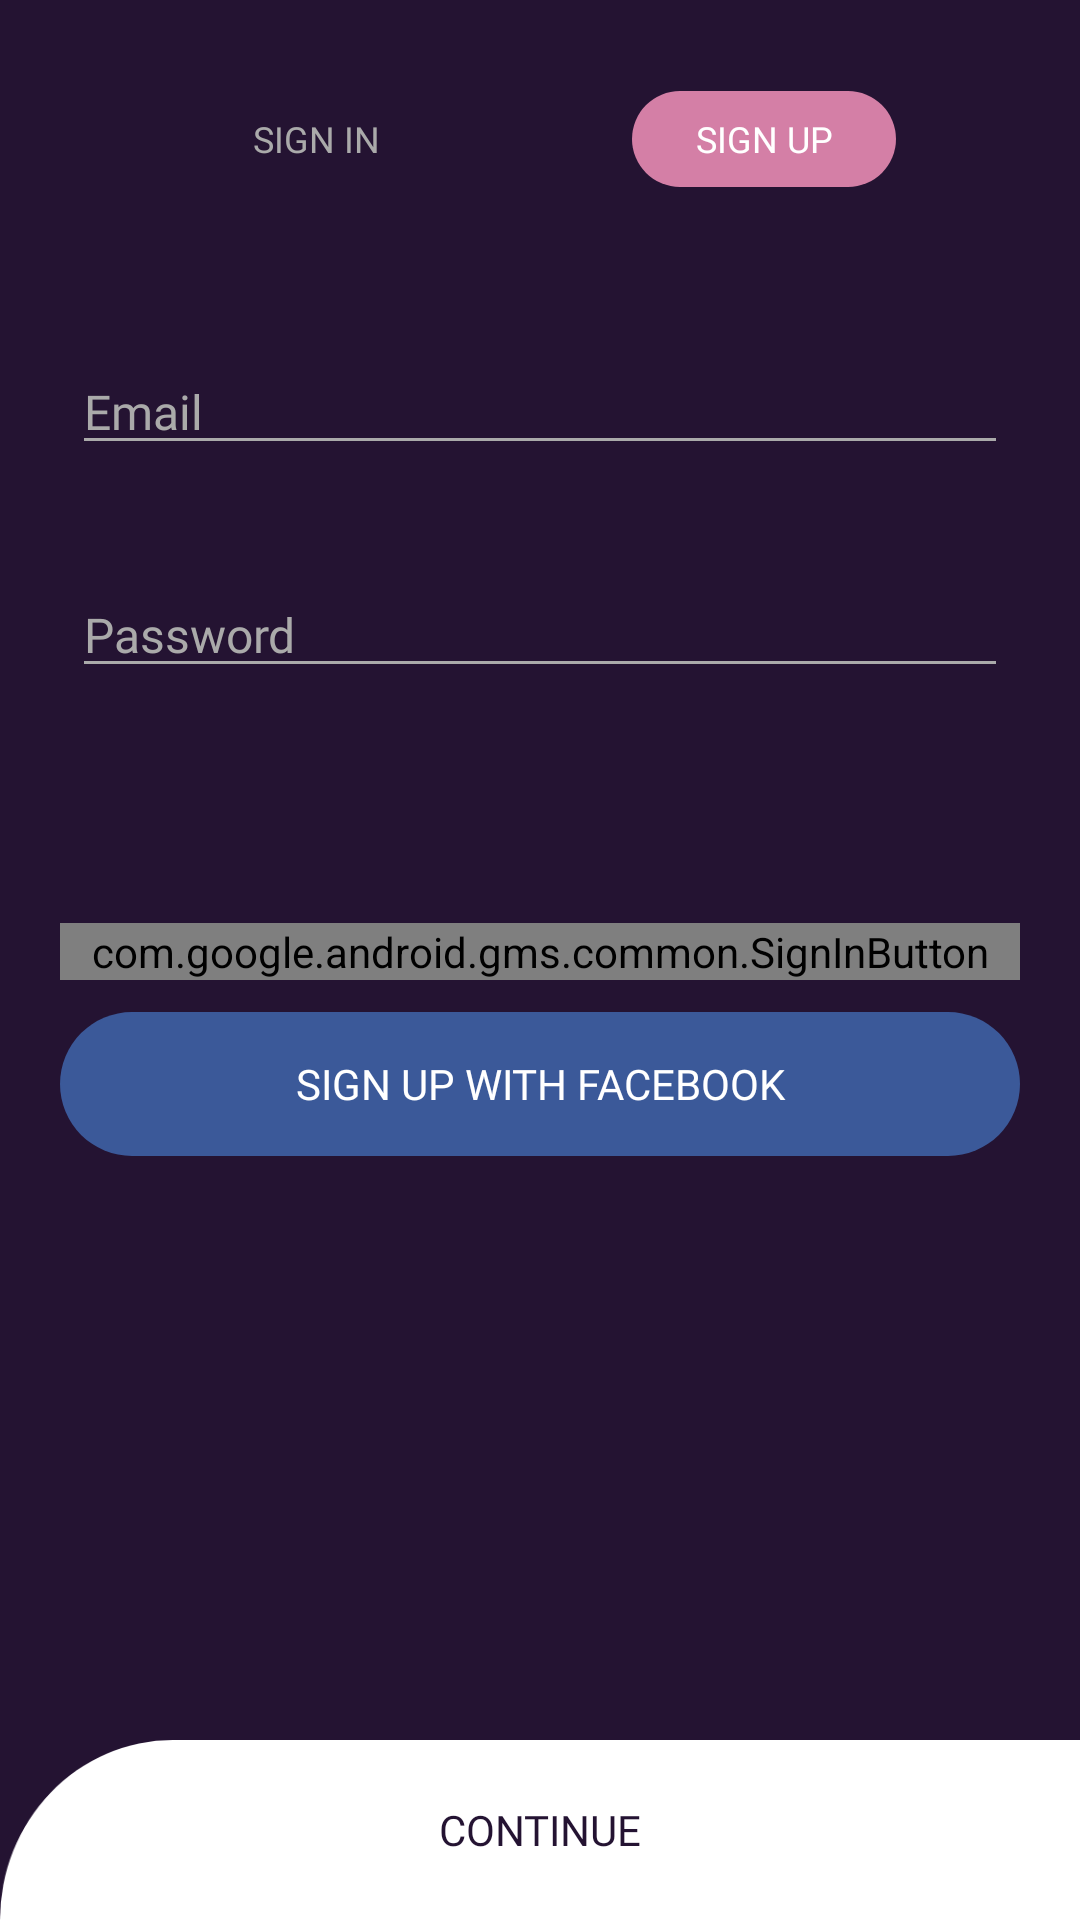

This screen was rendered from an Android layout file. Write that file and the resources it references.
<!-- AndroidManifest.xml: application theme AppTheme -->
<!-- res/layout/activity_sign_up_java.xml -->
<?xml version="1.0" encoding="utf-8"?>
<androidx.constraintlayout.widget.ConstraintLayout xmlns:android="http://schemas.android.com/apk/res/android"
    xmlns:app="http://schemas.android.com/apk/res-auto"
    xmlns:tools="http://schemas.android.com/tools"
    android:layout_width="match_parent"
    android:layout_height="match_parent"
    tools:context=".SignUpJava"
    style="@style/SignUp"
    android:background="@color/colorPrimaryDark">

    <Button
        android:id="@+id/signin2"
        android:layout_width="wrap_content"
        android:layout_height="32sp"
        android:text="SIGN IN"
        app:layout_constraintBottom_toBottomOf="parent"
        app:layout_constraintEnd_toStartOf="@+id/signup2"
        app:layout_constraintStart_toStartOf="parent"
        app:layout_constraintTop_toTopOf="parent"
        android:fontFamily="@font/montserrat_semi_bold"
        android:textColor="@android:color/darker_gray"
        android:background="@android:color/transparent"
        android:textSize="12sp"

        app:layout_constraintVertical_bias="0.05"
        android:onClick="go_to_signin_function"/>

    <Button
        android:id="@+id/signup2"
        android:layout_width="wrap_content"
        android:layout_height="32sp"
        android:text="SIGN UP"
        android:background="@drawable/roundrect"
        android:backgroundTint="@color/colorAccent"
        android:textColor="@android:color/white"
        android:fontFamily="@font/montserrat_semi_bold"
        android:textSize="12sp"
        app:layout_constraintBottom_toBottomOf="parent"
        app:layout_constraintEnd_toEndOf="parent"
        app:layout_constraintStart_toEndOf="@+id/signin2"
        app:layout_constraintTop_toTopOf="parent"
        app:layout_constraintVertical_bias="0.05"/>

    <EditText
        android:id="@+id/email"
        android:layout_width="match_parent"
        android:layout_height="wrap_content"
        android:layout_marginStart="24dp"
        android:layout_marginEnd="24dp"
        android:backgroundTint="@android:color/darker_gray"
        android:ems="10"
        android:fontFamily="@font/montserrat_semi_bold"
        android:textSize="16sp"
        android:hint="Email"
        android:textColor="@android:color/white"
        android:textColorHint="@android:color/darker_gray"
        android:inputType="textEmailAddress"
        app:layout_constraintBottom_toBottomOf="parent"
        app:layout_constraintEnd_toEndOf="parent"
        app:layout_constraintStart_toStartOf="parent"
        app:layout_constraintTop_toBottomOf="@+id/signin2"
        app:layout_constraintVertical_bias="0.10" />

    <EditText
        android:id="@+id/pwd"
        android:layout_width="match_parent"
        android:layout_height="wrap_content"
        android:layout_marginStart="24dp"
        android:layout_marginEnd="24dp"
        android:ems="10"
        android:fontFamily="@font/montserrat_semi_bold"
        android:textSize="16sp"
        android:inputType="textPassword"
        android:textColor="@android:color/white"
        android:backgroundTint="@android:color/darker_gray"
        android:hint="Password"
        android:textColorHint="@android:color/darker_gray"
        app:layout_constraintBottom_toBottomOf="parent"
        app:layout_constraintEnd_toEndOf="parent"
        app:layout_constraintStart_toStartOf="parent"
        app:layout_constraintTop_toBottomOf="@+id/email"
        app:layout_constraintVertical_bias="0.08" />
    
    <com.google.android.gms.common.SignInButton
        android:id="@+id/login_ggl"
        android:layout_width="match_parent"
        android:layout_height="wrap_content"
        android:layout_marginStart="20dp"
        android:layout_marginEnd="20dp"
        app:layout_constraintBottom_toBottomOf="parent"
        app:layout_constraintEnd_toEndOf="parent"
        app:layout_constraintStart_toEndOf="parent"
        app:layout_constraintTop_toBottomOf="@+id/pwd"
        app:layout_constraintVertical_bias="0.2"/>

    <Button
        android:id="@+id/login_fb"
        android:layout_width="match_parent"
        android:layout_height="wrap_content"
        android:layout_marginStart="20dp"
        android:layout_marginEnd="20dp"
        android:background="@drawable/roundrect"
        android:backgroundTint="@color/dblue"
        android:fontFamily="@font/montserrat_semi_bold"
        android:text="SIGN UP WITH FACEBOOK"
        android:textColor="@android:color/white"
        app:layout_constraintBottom_toBottomOf="parent"
        app:layout_constraintEnd_toEndOf="parent"
        app:layout_constraintStart_toEndOf="parent"
        app:layout_constraintTop_toBottomOf="@+id/login_ggl"
        app:layout_constraintVertical_bias="0.04" />

    <Button
        android:id="@+id/contd"
        android:layout_width="match_parent"
        android:layout_height="wrap_content"

        android:background="@drawable/quart_rect"
        android:backgroundTint="@android:color/background_light"
        android:fontFamily="@font/montserrat_semi_bold"
        android:text="CONTINUE"
        android:textColor="@color/colorPrimaryDark"
        app:layout_constraintBottom_toBottomOf="parent"
        app:layout_constraintEnd_toEndOf="parent"
        app:layout_constraintStart_toEndOf="parent"
        app:layout_constraintTop_toBottomOf="@+id/login_fb"
        app:layout_constraintVertical_bias="1.0"
        android:onClick="go_to_OTP_activity_function"/>

</androidx.constraintlayout.widget.ConstraintLayout>
<!-- resources referenced by this layout -->
<resources>
  <color name="colorAccent">#D47FA6</color>
  <color name="colorPrimaryDark">#241332</color>
  <color name="dblue">#3b5999</color>
  <!-- drawable quart_rect: png bitmap (drawable-hdpi, 2261 bytes) -->
  <!-- drawable roundrect (drawable) -->
  <?xml version="1.0" encoding="utf-8"?>
  <shape android:shape="rectangle"
      xmlns:android="http://schemas.android.com/apk/res/android">
      <size
          android:width="81dp"
          android:height="32dp"/>
      <corners
          android:radius="30dp"/>
  </shape>
  <style name="SignUp" parent="AppTheme">
          <item name="colorPrimaryDark">@color/colorPrimaryDark</item>
          <item name="android:windowEnterAnimation">@android:anim/slide_in_left</item>
          <item name="android:windowExitAnimation">@android:anim/slide_out_right</item>
      </style>
  <style name="AppTheme" parent="Theme.AppCompat.Light.DarkActionBar">
          <item name="colorPrimary">@color/colorPrimary</item>
          <item name="colorAccent">@color/colorAccent</item>
          <item name="windowNoTitle">true</item>
          <item name="android:windowActivityTransitions">true</item>
      </style>
  <color name="colorPrimary">#8A56AC</color>
</resources>
